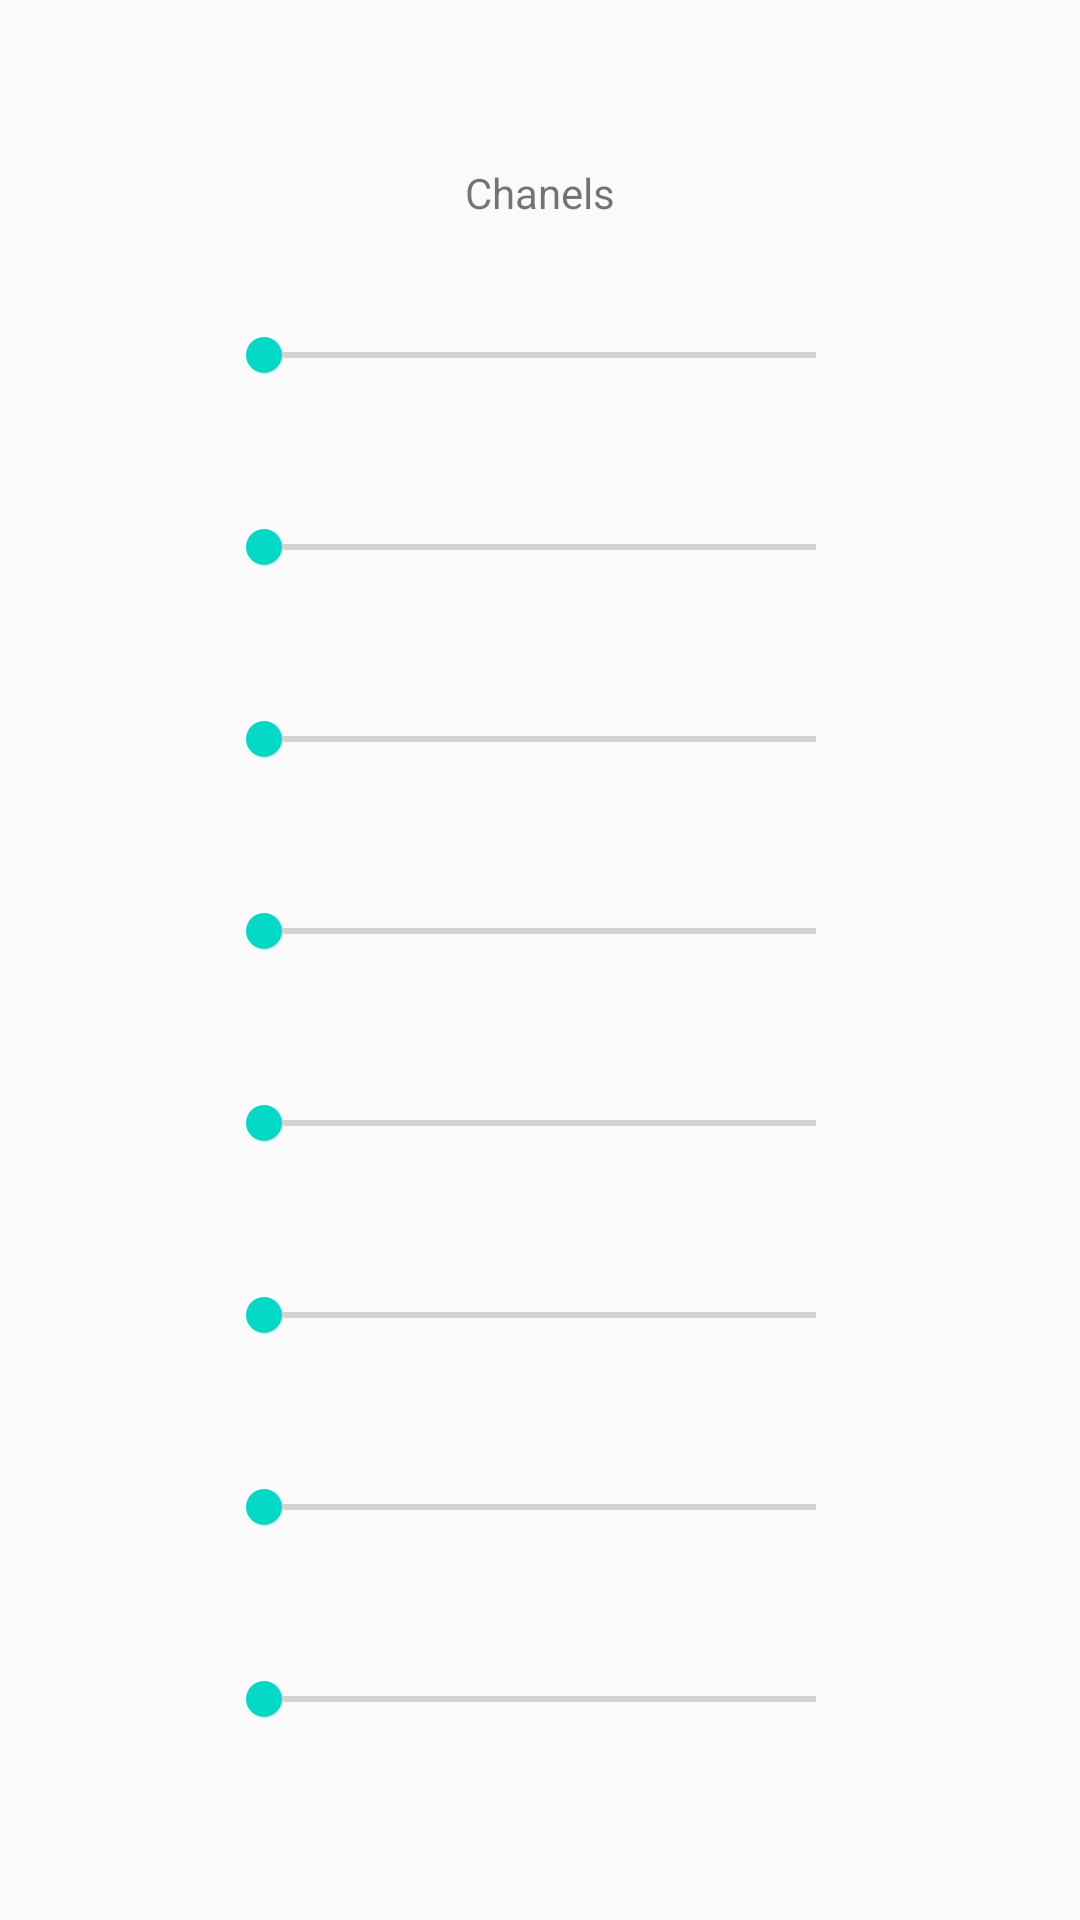

This screen was rendered from an Android layout file. Write that file and the resources it references.
<!-- AndroidManifest.xml: application theme AppTheme -->
<!-- res/layout/fader_fragment.xml -->
<?xml version="1.0" encoding="utf-8"?>
<androidx.constraintlayout.widget.ConstraintLayout xmlns:android="http://schemas.android.com/apk/res/android"
    xmlns:app="http://schemas.android.com/apk/res-auto"
    xmlns:tools="http://schemas.android.com/tools"
    android:id="@+id/frameLayout3"
    android:layout_width="match_parent"
    android:layout_height="match_parent"
    tools:context=".Fragments.FaderFragment">

    <androidx.constraintlayout.widget.Guideline
        android:id="@+id/guideline"
        android:layout_width="wrap_content"
        android:layout_height="wrap_content"
        android:orientation="vertical"
        app:layout_constraintGuide_percent=".2" />

    <androidx.constraintlayout.widget.Guideline
        android:id="@+id/guideline2"
        android:layout_width="wrap_content"
        android:layout_height="wrap_content"
        android:orientation="vertical"
        app:layout_constraintGuide_percent=".8" />

    <androidx.constraintlayout.widget.Guideline
        android:id="@+id/guideline3"
        android:layout_width="wrap_content"
        android:layout_height="wrap_content"
        android:orientation="horizontal"
        app:layout_constraintGuide_percent=".15" />

    <androidx.constraintlayout.widget.Guideline
        android:id="@+id/guideline4"
        android:layout_width="wrap_content"
        android:layout_height="wrap_content"
        android:orientation="horizontal"
        app:layout_constraintGuide_percent="0.22" />

    <androidx.constraintlayout.widget.Guideline
        android:id="@+id/guideline5"
        android:layout_width="wrap_content"
        android:layout_height="wrap_content"
        android:orientation="horizontal"
        app:layout_constraintGuide_percent=".25" />

    <androidx.constraintlayout.widget.Guideline
        android:id="@+id/guideline7"
        android:layout_width="wrap_content"
        android:layout_height="wrap_content"
        android:orientation="horizontal"
        app:layout_constraintGuide_percent=".32" />

    <androidx.constraintlayout.widget.Guideline
        android:id="@+id/guideline8"
        android:layout_width="wrap_content"
        android:layout_height="wrap_content"
        android:orientation="horizontal"
        app:layout_constraintGuide_percent=".35" />

    <androidx.constraintlayout.widget.Guideline
        android:id="@+id/guideline9"
        android:layout_width="wrap_content"
        android:layout_height="wrap_content"
        android:orientation="horizontal"
        app:layout_constraintGuide_percent=".42" />

    <androidx.constraintlayout.widget.Guideline
        android:id="@+id/guideline10"
        android:layout_width="wrap_content"
        android:layout_height="wrap_content"
        android:orientation="horizontal"
        app:layout_constraintGuide_percent=".45" />

    <androidx.constraintlayout.widget.Guideline
        android:id="@+id/guideline11"
        android:layout_width="wrap_content"
        android:layout_height="wrap_content"
        android:orientation="horizontal"
        app:layout_constraintGuide_percent=".52" />

    <androidx.constraintlayout.widget.Guideline
        android:id="@+id/guideline12"
        android:layout_width="wrap_content"
        android:layout_height="wrap_content"
        android:orientation="horizontal"
        app:layout_constraintGuide_percent="0.55" />

    <androidx.constraintlayout.widget.Guideline
        android:id="@+id/guideline13"
        android:layout_width="wrap_content"
        android:layout_height="wrap_content"
        android:orientation="horizontal"
        app:layout_constraintGuide_percent="0.62" />

    <androidx.constraintlayout.widget.Guideline
        android:id="@+id/guideline14"
        android:layout_width="wrap_content"
        android:layout_height="wrap_content"
        android:orientation="horizontal"
        app:layout_constraintGuide_percent="0.65" />

    <androidx.constraintlayout.widget.Guideline
        android:id="@+id/guideline15"
        android:layout_width="wrap_content"
        android:layout_height="wrap_content"
        android:orientation="horizontal"
        app:layout_constraintGuide_percent="0.72" />

    <androidx.constraintlayout.widget.Guideline
        android:id="@+id/guideline16"
        android:layout_width="wrap_content"
        android:layout_height="wrap_content"
        android:orientation="horizontal"
        app:layout_constraintGuide_percent="0.75" />

    <androidx.constraintlayout.widget.Guideline
        android:id="@+id/guideline17"
        android:layout_width="wrap_content"
        android:layout_height="wrap_content"
        android:orientation="horizontal"
        app:layout_constraintGuide_percent="0.82" />

    <androidx.constraintlayout.widget.Guideline
        android:id="@+id/guideline18"
        android:layout_width="wrap_content"
        android:layout_height="wrap_content"
        android:orientation="horizontal"
        app:layout_constraintGuide_percent="0.85" />

    <androidx.constraintlayout.widget.Guideline
        android:id="@+id/guideline19"
        android:layout_width="wrap_content"
        android:layout_height="wrap_content"
        android:orientation="horizontal"
        app:layout_constraintGuide_percent="0.92" />

    <androidx.constraintlayout.widget.Guideline
        android:id="@+id/guideline20"
        android:layout_width="wrap_content"
        android:layout_height="wrap_content"
        android:orientation="horizontal"
        app:layout_constraintGuide_percent=".05" />

    <TextView
        android:id="@+id/textView"
        android:layout_width="wrap_content"
        android:layout_height="wrap_content"
        android:text="@string/Titulo_Fader"
        app:layout_constraintBottom_toTopOf="@+id/guideline3"
        app:layout_constraintEnd_toStartOf="@+id/guideline2"
        app:layout_constraintStart_toStartOf="@+id/guideline"
        app:layout_constraintTop_toTopOf="@+id/guideline20" />

    <SeekBar
        android:id="@+id/sb_Feder1"
        android:layout_width="0dp"
        android:layout_height="0dp"
        android:max="255"
        android:min="0"
        app:layout_constraintBottom_toTopOf="@+id/guideline4"
        app:layout_constraintEnd_toStartOf="@+id/guideline2"
        app:layout_constraintStart_toStartOf="@+id/guideline"
        app:layout_constraintTop_toTopOf="@+id/guideline3" />

    <SeekBar
        android:id="@+id/sb_Feder2"
        android:layout_width="0dp"
        android:layout_height="0dp"
        android:max="255"
        android:min="0"
        app:layout_constraintBottom_toTopOf="@+id/guideline7"
        app:layout_constraintEnd_toStartOf="@+id/guideline2"
        app:layout_constraintStart_toStartOf="@+id/guideline"
        app:layout_constraintTop_toTopOf="@+id/guideline5" />

    <SeekBar
        android:id="@+id/sb_Feder3"
        android:layout_width="0dp"
        android:layout_height="0dp"
        android:max="255"
        android:min="0"
        app:layout_constraintBottom_toTopOf="@+id/guideline9"
        app:layout_constraintEnd_toStartOf="@+id/guideline2"
        app:layout_constraintStart_toStartOf="@+id/guideline"
        app:layout_constraintTop_toTopOf="@+id/guideline8" />

    <SeekBar
        android:id="@+id/sb_Feder4"
        android:layout_width="0dp"
        android:layout_height="0dp"
        android:max="255"
        android:min="0"
        app:layout_constraintBottom_toTopOf="@+id/guideline11"
        app:layout_constraintEnd_toStartOf="@+id/guideline2"
        app:layout_constraintStart_toStartOf="@+id/guideline"
        app:layout_constraintTop_toTopOf="@+id/guideline10" />

    <SeekBar
        android:id="@+id/sb_Feder5"
        android:layout_width="0dp"
        android:layout_height="0dp"
        android:max="255"
        android:min="0"
        app:layout_constraintBottom_toTopOf="@+id/guideline13"
        app:layout_constraintEnd_toStartOf="@+id/guideline2"
        app:layout_constraintStart_toStartOf="@+id/guideline"
        app:layout_constraintTop_toTopOf="@+id/guideline12" />

    <SeekBar
        android:id="@+id/sb_Feder6"
        android:layout_width="0dp"
        android:layout_height="0dp"
        android:max="255"
        android:min="0"
        app:layout_constraintBottom_toTopOf="@+id/guideline15"
        app:layout_constraintEnd_toStartOf="@+id/guideline2"
        app:layout_constraintStart_toStartOf="@+id/guideline"
        app:layout_constraintTop_toTopOf="@+id/guideline14" />

    <SeekBar
        android:id="@+id/sb_Feder7"
        android:layout_width="0dp"
        android:layout_height="0dp"
        android:max="255"
        android:min="0"
        app:layout_constraintBottom_toTopOf="@+id/guideline17"
        app:layout_constraintEnd_toStartOf="@+id/guideline2"
        app:layout_constraintStart_toStartOf="@+id/guideline"
        app:layout_constraintTop_toTopOf="@+id/guideline16" />

    <SeekBar
        android:id="@+id/sb_Feder8"
        android:layout_width="0dp"
        android:layout_height="0dp"
        android:max="255"
        android:min="0"
        app:layout_constraintBottom_toTopOf="@+id/guideline19"
        app:layout_constraintEnd_toStartOf="@+id/guideline2"
        app:layout_constraintStart_toStartOf="@+id/guideline"
        app:layout_constraintTop_toTopOf="@+id/guideline18" />





</androidx.constraintlayout.widget.ConstraintLayout>
<!-- resources referenced by this layout -->
<resources>
  <string name="Titulo_Fader">Chanels</string>
  <style name="AppTheme" parent="Theme.AppCompat.Light.NoActionBar">
          
          <item name="colorPrimary">#00BCD4</item>
          <item name="colorPrimaryDark">@color/colorPrimaryDark</item>
          <item name="colorAccent">@color/colorAccent</item>
      </style>
  <color name="colorPrimaryDark">#3700B3</color>
  <color name="colorAccent">#03DAC5</color>
</resources>
